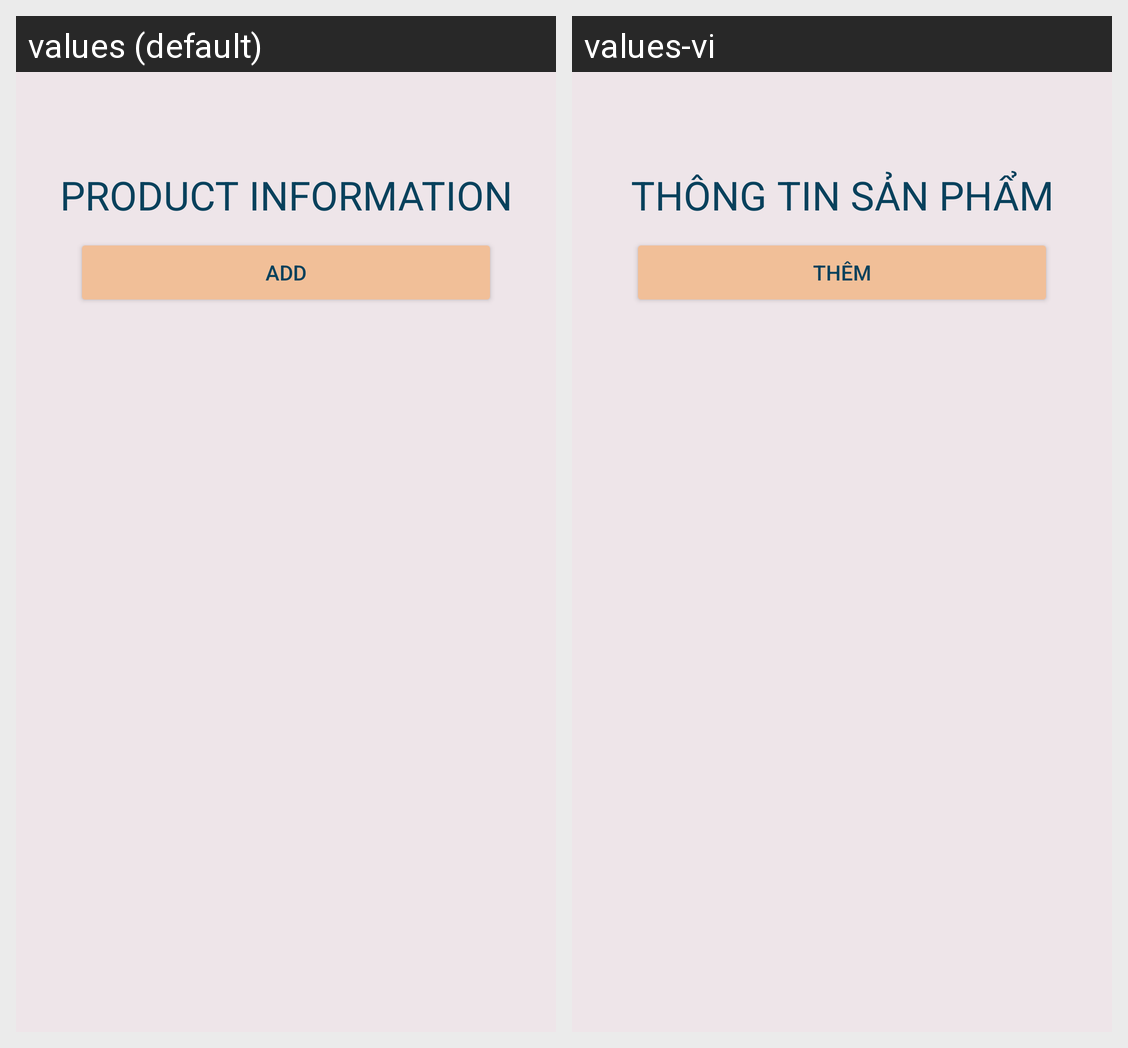

Strings drawn on this Android screen and how each of the app's shown locales translates them:
Android screen res/layout/activity_list_product.xml rendered under 2 locales, left to right: values (default), values-vi. Device: Nexus 5 (rendered at 1080×1920; each locale shown at half size, 540×960, under a caption strip naming it); theme Theme.Dh52112120.
Strings drawn on this screen, with the default value and each locale's value (text and hints the layout hard-codes, and strings that could not be matched under every locale, appear in the picture but are not listed):

product_information
  values: Product Information
  values-vi: Thông tin sản phẩm

add
  values: Add
  values-vi: Thêm
